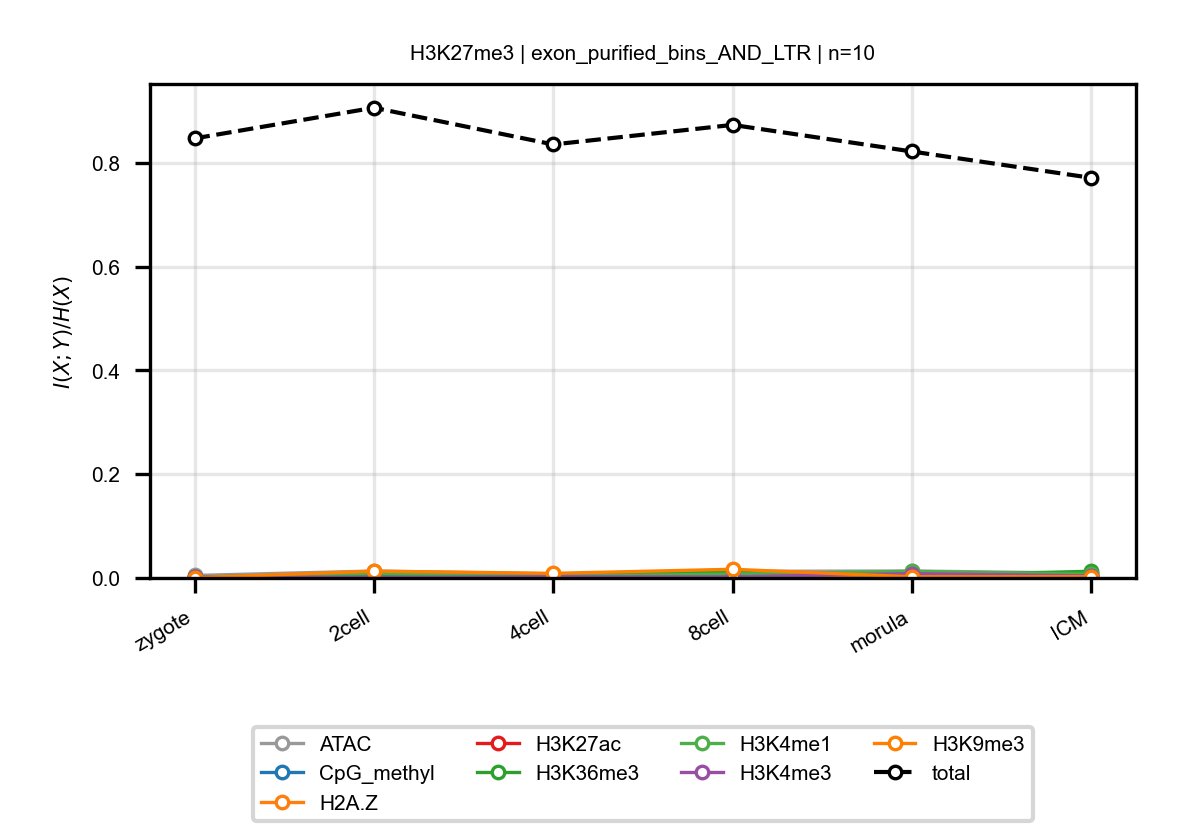

The file beside this chart, header and first rows:
anchor, target, n_bins, stage, block, normalized_mi
H3K27me3, ATAC, 10, zygote, exon_purified_bins_AND_LTR, 0.004874
H3K27me3, ATAC, 10, 2cell, exon_purified_bins_AND_LTR, 0.01334
H3K27me3, ATAC, 10, 4cell, exon_purified_bins_AND_LTR, 0.007903
H3K27me3, ATAC, 10, 8cell, exon_purified_bins_AND_LTR, 0.01276
H3K27me3, ATAC, 10, morula, exon_purified_bins_AND_LTR, 0.01346
H3K27me3, ATAC, 10, ICM, exon_purified_bins_AND_LTR, 0.009217
H3K27me3, CpG_methyl, 10, zygote, exon_purified_bins_AND_LTR, 0.002089
H3K27me3, CpG_methyl, 10, 2cell, exon_purified_bins_AND_LTR, 0.002412
H3K27me3, CpG_methyl, 10, 4cell, exon_purified_bins_AND_LTR, 0.003409
H3K27me3, CpG_methyl, 10, 8cell, exon_purified_bins_AND_LTR, 0.005764
H3K27me3, CpG_methyl, 10, morula, exon_purified_bins_AND_LTR, 0.003322
H3K27me3, CpG_methyl, 10, ICM, exon_purified_bins_AND_LTR, 0.001219
H3K27me3, H2A.Z, 10, zygote, exon_purified_bins_AND_LTR, 0.000532
H3K27me3, H2A.Z, 10, 2cell, exon_purified_bins_AND_LTR, 0.0005179
H3K27me3, H2A.Z, 10, 4cell, exon_purified_bins_AND_LTR, 0.00118
H3K27me3, H2A.Z, 10, 8cell, exon_purified_bins_AND_LTR, 0.0005518
H3K27me3, H2A.Z, 10, morula, exon_purified_bins_AND_LTR, 0.001872
H3K27me3, H2A.Z, 10, ICM, exon_purified_bins_AND_LTR, 0.001678
H3K27me3, H3K27ac, 10, zygote, exon_purified_bins_AND_LTR, 0.001227
H3K27me3, H3K27ac, 10, 2cell, exon_purified_bins_AND_LTR, 0.009267
H3K27me3, H3K27ac, 10, 4cell, exon_purified_bins_AND_LTR, 0.006726
H3K27me3, H3K27ac, 10, 8cell, exon_purified_bins_AND_LTR, 0.005648
H3K27me3, H3K27ac, 10, morula, exon_purified_bins_AND_LTR, 0.009085
H3K27me3, H3K27ac, 10, ICM, exon_purified_bins_AND_LTR, 0.004986
H3K27me3, H3K36me3, 10, zygote, exon_purified_bins_AND_LTR, 0.001324
H3K27me3, H3K36me3, 10, 2cell, exon_purified_bins_AND_LTR, 0.001745
H3K27me3, H3K36me3, 10, 4cell, exon_purified_bins_AND_LTR, 0.003931
H3K27me3, H3K36me3, 10, 8cell, exon_purified_bins_AND_LTR, 0.01177
H3K27me3, H3K36me3, 10, morula, exon_purified_bins_AND_LTR, 0.004211
H3K27me3, H3K36me3, 10, ICM, exon_purified_bins_AND_LTR, 0.01299
H3K27me3, H3K4me1, 10, zygote, exon_purified_bins_AND_LTR, 0.001963
H3K27me3, H3K4me1, 10, 2cell, exon_purified_bins_AND_LTR, 0.008806
H3K27me3, H3K4me1, 10, 4cell, exon_purified_bins_AND_LTR, 0.00334
H3K27me3, H3K4me1, 10, 8cell, exon_purified_bins_AND_LTR, 0.007513
H3K27me3, H3K4me1, 10, morula, exon_purified_bins_AND_LTR, 0.0128
H3K27me3, H3K4me1, 10, ICM, exon_purified_bins_AND_LTR, 0.007113
H3K27me3, H3K4me3, 10, zygote, exon_purified_bins_AND_LTR, 0.002127
H3K27me3, H3K4me3, 10, 2cell, exon_purified_bins_AND_LTR, 0.00116
H3K27me3, H3K4me3, 10, 4cell, exon_purified_bins_AND_LTR, 0.002398
H3K27me3, H3K4me3, 10, 8cell, exon_purified_bins_AND_LTR, 0.002067
H3K27me3, H3K4me3, 10, morula, exon_purified_bins_AND_LTR, 0.008444
H3K27me3, H3K4me3, 10, ICM, exon_purified_bins_AND_LTR, 0.004015
H3K27me3, H3K9me3, 10, zygote, exon_purified_bins_AND_LTR, 0.000432
H3K27me3, H3K9me3, 10, 2cell, exon_purified_bins_AND_LTR, 0.01317
H3K27me3, H3K9me3, 10, 4cell, exon_purified_bins_AND_LTR, 0.008878
H3K27me3, H3K9me3, 10, 8cell, exon_purified_bins_AND_LTR, 0.01677
H3K27me3, H3K9me3, 10, morula, exon_purified_bins_AND_LTR, 0.002332
H3K27me3, H3K9me3, 10, ICM, exon_purified_bins_AND_LTR, 0.002322
H3K27me3, total, 10, zygote, exon_purified_bins_AND_LTR, 0.8471
H3K27me3, total, 10, 2cell, exon_purified_bins_AND_LTR, 0.9062
H3K27me3, total, 10, 4cell, exon_purified_bins_AND_LTR, 0.8354
H3K27me3, total, 10, 8cell, exon_purified_bins_AND_LTR, 0.8731
H3K27me3, total, 10, morula, exon_purified_bins_AND_LTR, 0.8219
H3K27me3, total, 10, ICM, exon_purified_bins_AND_LTR, 0.7711
